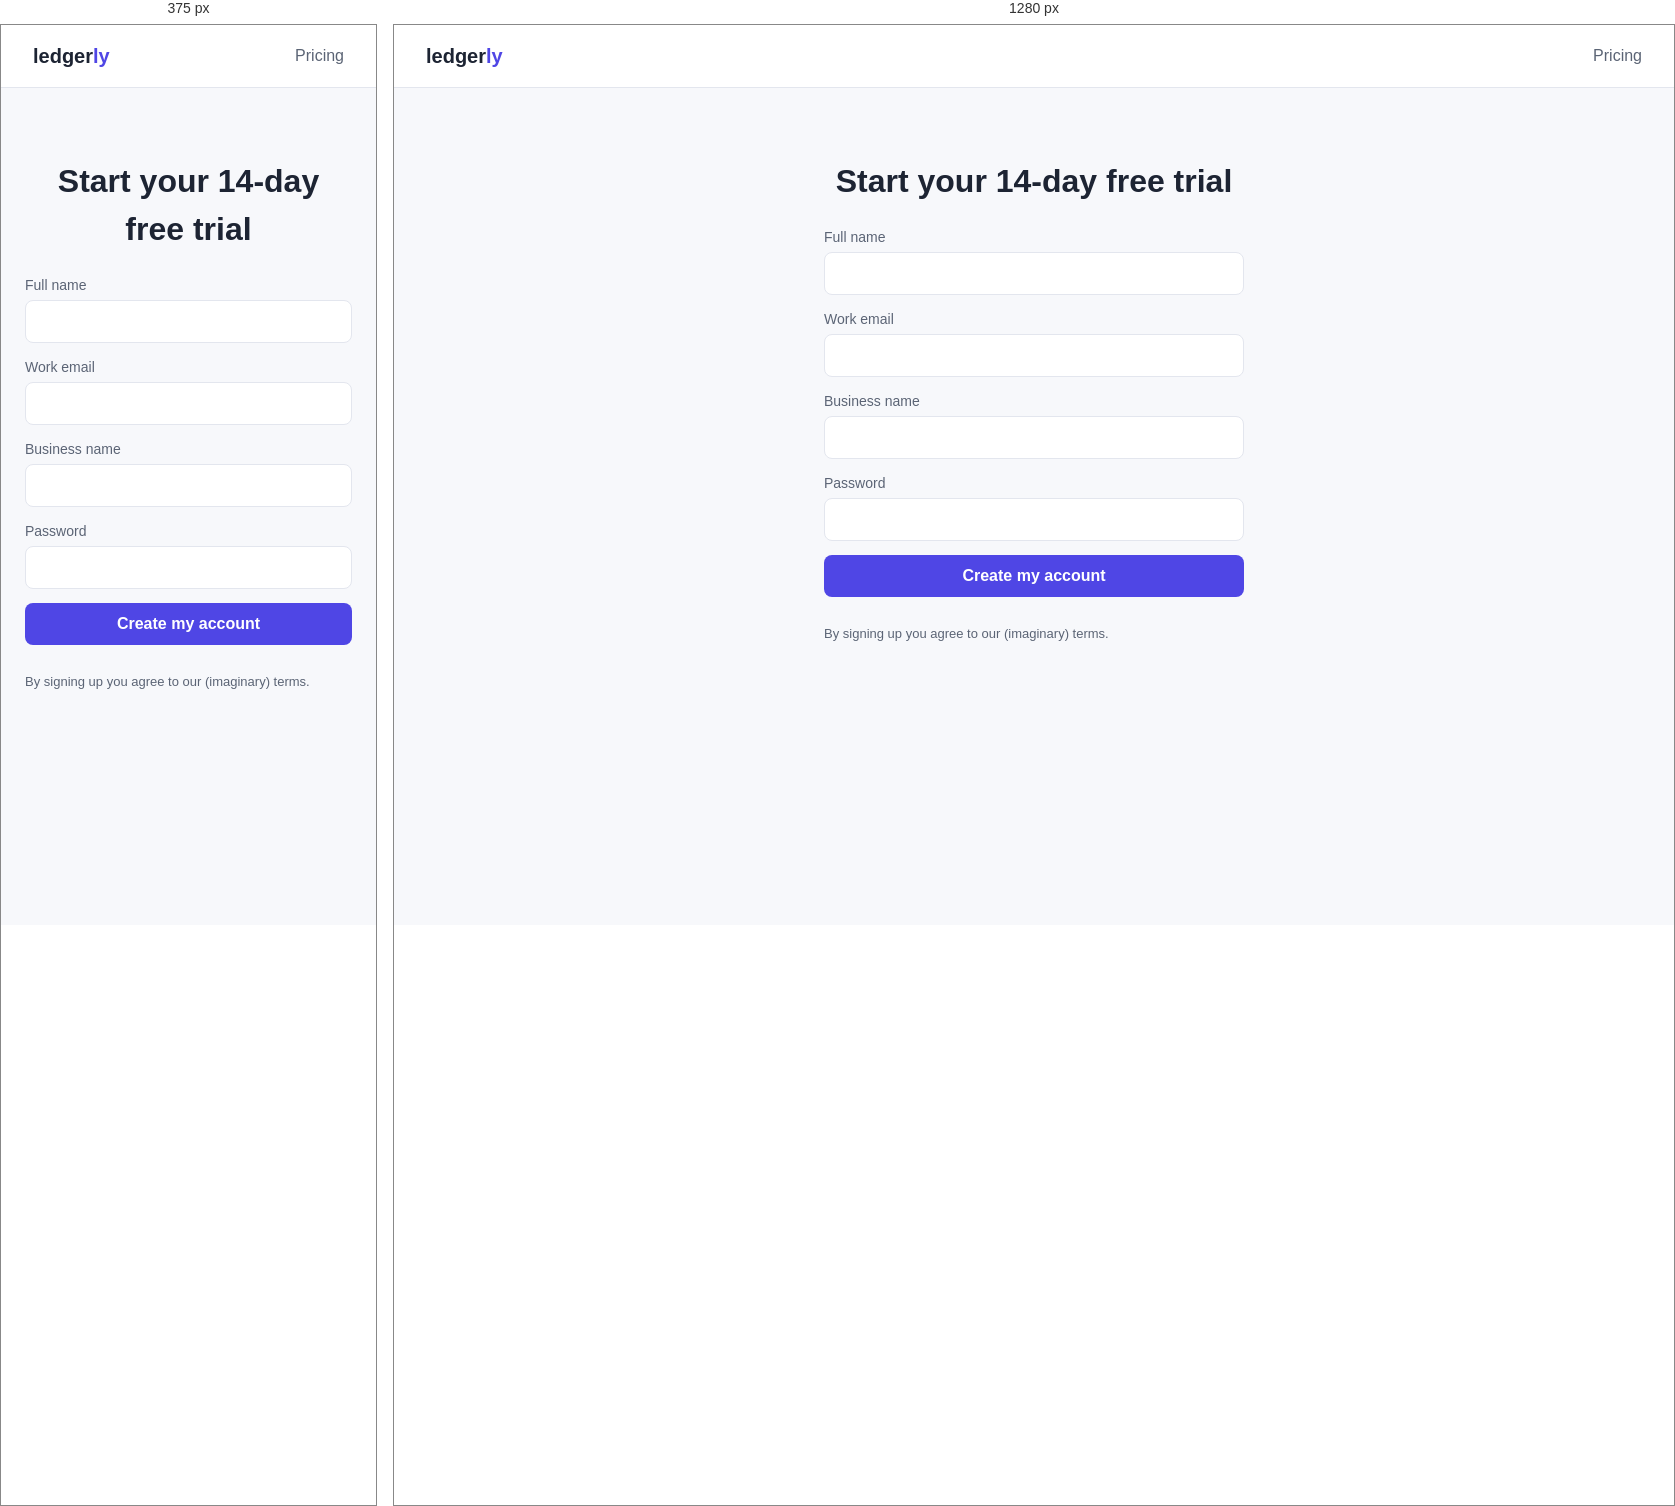
Rendered at 375 px and 1280 px, left to right.

<!-- file: signup.html -->
<!doctype html>
<html lang="en">
<head>
  <meta charset="utf-8" />
  <meta name="viewport" content="width=device-width, initial-scale=1" />
  <title>Ledgerly - Start your free trial</title>
  <link rel="stylesheet" href="styles.css" />
  <script src="js/fs-snippet.js"></script>
  <script src="js/attribution.js"></script>
  <script src="js/experiment.js"></script>
  <script src="js/analytics.js"></script>
</head>
<body data-page="signup">
  <header>
    <a class="logo" href="./">ledger<span>ly</span></a>
    <nav><a href="pricing">Pricing</a></nav>
  </header>
  <main>
    <h1 style="text-align:center">Start your 14-day free trial</h1>
    <!-- Privacy: fs-mask hides what people type but keeps the interaction;
         fs-exclude never records the element at all. -->
    <form id="signup-form">
      <label>Full name <input name="name" class="fs-mask" required autocomplete="name" /></label>
      <label>Work email <input name="email" type="email" class="fs-mask" required autocomplete="email" /></label>
      <label>Business name <input name="business" class="fs-mask" /></label>
      <label>Password <input name="password" type="password" class="fs-exclude" required minlength="8" autocomplete="new-password" /></label>
      <button class="btn" type="submit">Create my account</button>
      <p class="note">By signing up you agree to our (imaginary) terms.</p>
    </form>
  </main>
  <script>
    Ledgerly.init();
    var billingPeriod = new URLSearchParams(location.search).get('billing_period') || 'monthly';
    var form = document.getElementById('signup-form');
    var started = false;

    form.addEventListener('focusin', function () {
      if (started) return;
      started = true;
      Ledgerly.track('Signup Started', { billing_period: billingPeriod });
    });

    form.addEventListener('submit', function (e) {
      e.preventDefault();
      var first = Ledgerly.attribution.firstTouch();
      var variant = Ledgerly.experiment.exposedVariant() || 'not_exposed';

      // Only non-PII attributes go to the mock CRM call. Name/email stay in the form.
      Ledgerly.api('/api/signup', {
        anon_id: Ledgerly.experiment.anonId(),
        acq_campaign: first.campaign, acq_source: first.source,
        variant: variant, billing_period: billingPeriod,
        wanted_monthly: sessionStorage.getItem('ledgerly_wanted_monthly') === '1'
      })
        .then(function (res) {
          // Identify with the CRM id. Re-send acquisition + experiment properties so the
          // identified user carries them, whatever happened to the anonymous history.
          Ledgerly.identify(res.uid, {
            displayName: 'Freelancer ' + res.uid.slice(4),
            plan: 'trial',
            billing_period: billingPeriod,
            acq_campaign: first.campaign, acq_source: first.source, acq_medium: first.medium,
            exp_pricing_page_v2: variant
          });
          Ledgerly.track('Signup Completed', { plan: 'trial', billing_period: billingPeriod });
          localStorage.setItem('ledgerly_uid', res.uid);
          setTimeout(function () { location.href = 'app'; }, 300);
        });
    });
  </script>
</body>
</html>


/* @media block from styles.css */
@media (max-width: 700px) { .features { grid-template-columns: 1fr; } .hero h1 { font-size: 32px; } }

/* @media block from styles.css */
@media (max-width: 700px) {
  .app-shell { grid-template-columns: 1fr; }
  .sidebar { flex-direction: row; overflow-x: auto; border-right: 0; border-bottom: 1px solid var(--line); padding: 8px; }
  .sidebar .signout { margin-top: 0; }
  .sidebar a { white-space: nowrap; }
  .app-main { padding: 20px 16px; }
  .kpis { grid-template-columns: 1fr; }
}